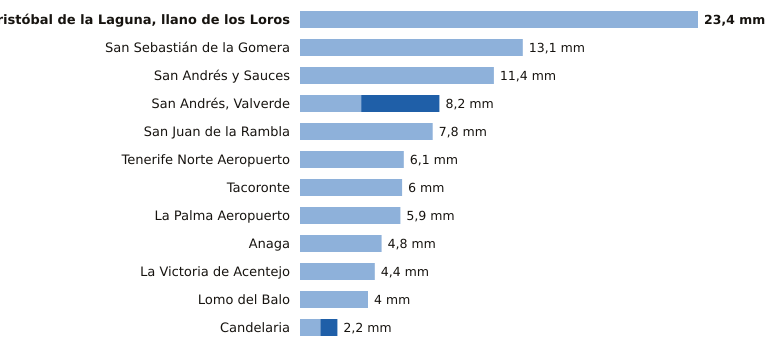

Source data for this figure (header and first rows):
estacion, provincia, indicativo, mm_6_dias_anteriores, mm_hoy, mm_7_dias, horas_de_hoy
San Cristóbal de la Laguna, llano de los…, Santa Cruz de Tenerife, C446G, 23.4, 0.0, 23.4, 15
San Sebastián de la Gomera, Santa Cruz de Tenerife, C329Z, 13.1, 0.0, 13.1, 14
San Andrés y Sauces, Santa Cruz de Tenerife, C148F, 11.4, 0.0, 11.4, 13
San Andrés, Valverde, Santa Cruz de Tenerife, C925F, 3.6, 4.6, 8.2, 14
San Juan de la Rambla, Santa Cruz de Tenerife, C468X, 7.8, 0.0, 7.8, 14
Tenerife Norte Aeropuerto, Santa Cruz de Tenerife, C447A, 6.1, 0.0, 6.1, 14
Tacoronte, Santa Cruz de Tenerife, C458A, 6.0, 0.0, 6.0, 13
La Palma Aeropuerto, Santa Cruz de Tenerife, C139E, 5.9, 0.0, 5.9, 14
Anaga, Santa Cruz de Tenerife, C449F, 4.8, 0.0, 4.8, 11
La Victoria de Acentejo, Santa Cruz de Tenerife, C457I, 4.4, 0.0, 4.4, 14
Lomo del Balo, Santa Cruz de Tenerife, C419L, 4.0, 0.0, 4.0, 14
Candelaria, Santa Cruz de Tenerife, C438N, 1.2, 1.0, 2.2, 13
